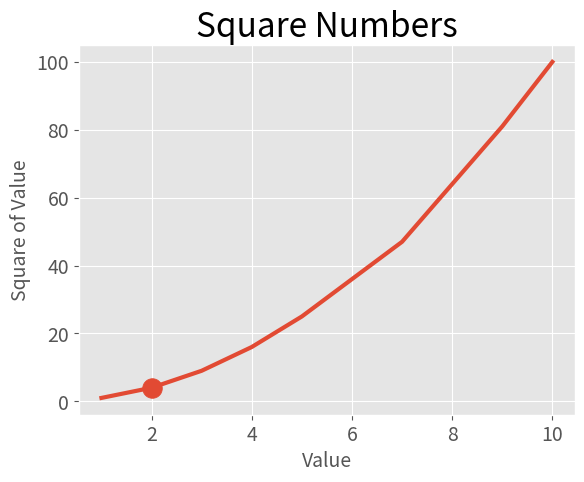

Source code (Python):
import matplotlib.pyplot as plt

plt.style.available

# 利用可能なスタイルをリスト表示
# print(plt.style.available)

input_values = [1, 2, 3, 4, 5, 6, 7, 8, 9, 10]
squares = [1, 4, 9, 16, 25, 36, 47, 64, 81, 100]

plt.style.use("ggplot")
fig, ax = plt.subplots()
ax.scatter(2, 4, s=200)
ax.plot(input_values, squares, linewidth=3)

# グラフのタイトルと軸のラベルを設定する
ax.set_title("Square Numbers", fontsize=24)
ax.set_xlabel("Value", fontsize=14)
ax.set_ylabel("Square of Value", fontsize=14)

# 目盛ラベルのサイズを設定する
ax.tick_params(axis="both", labelsize=14)

plt.show()
